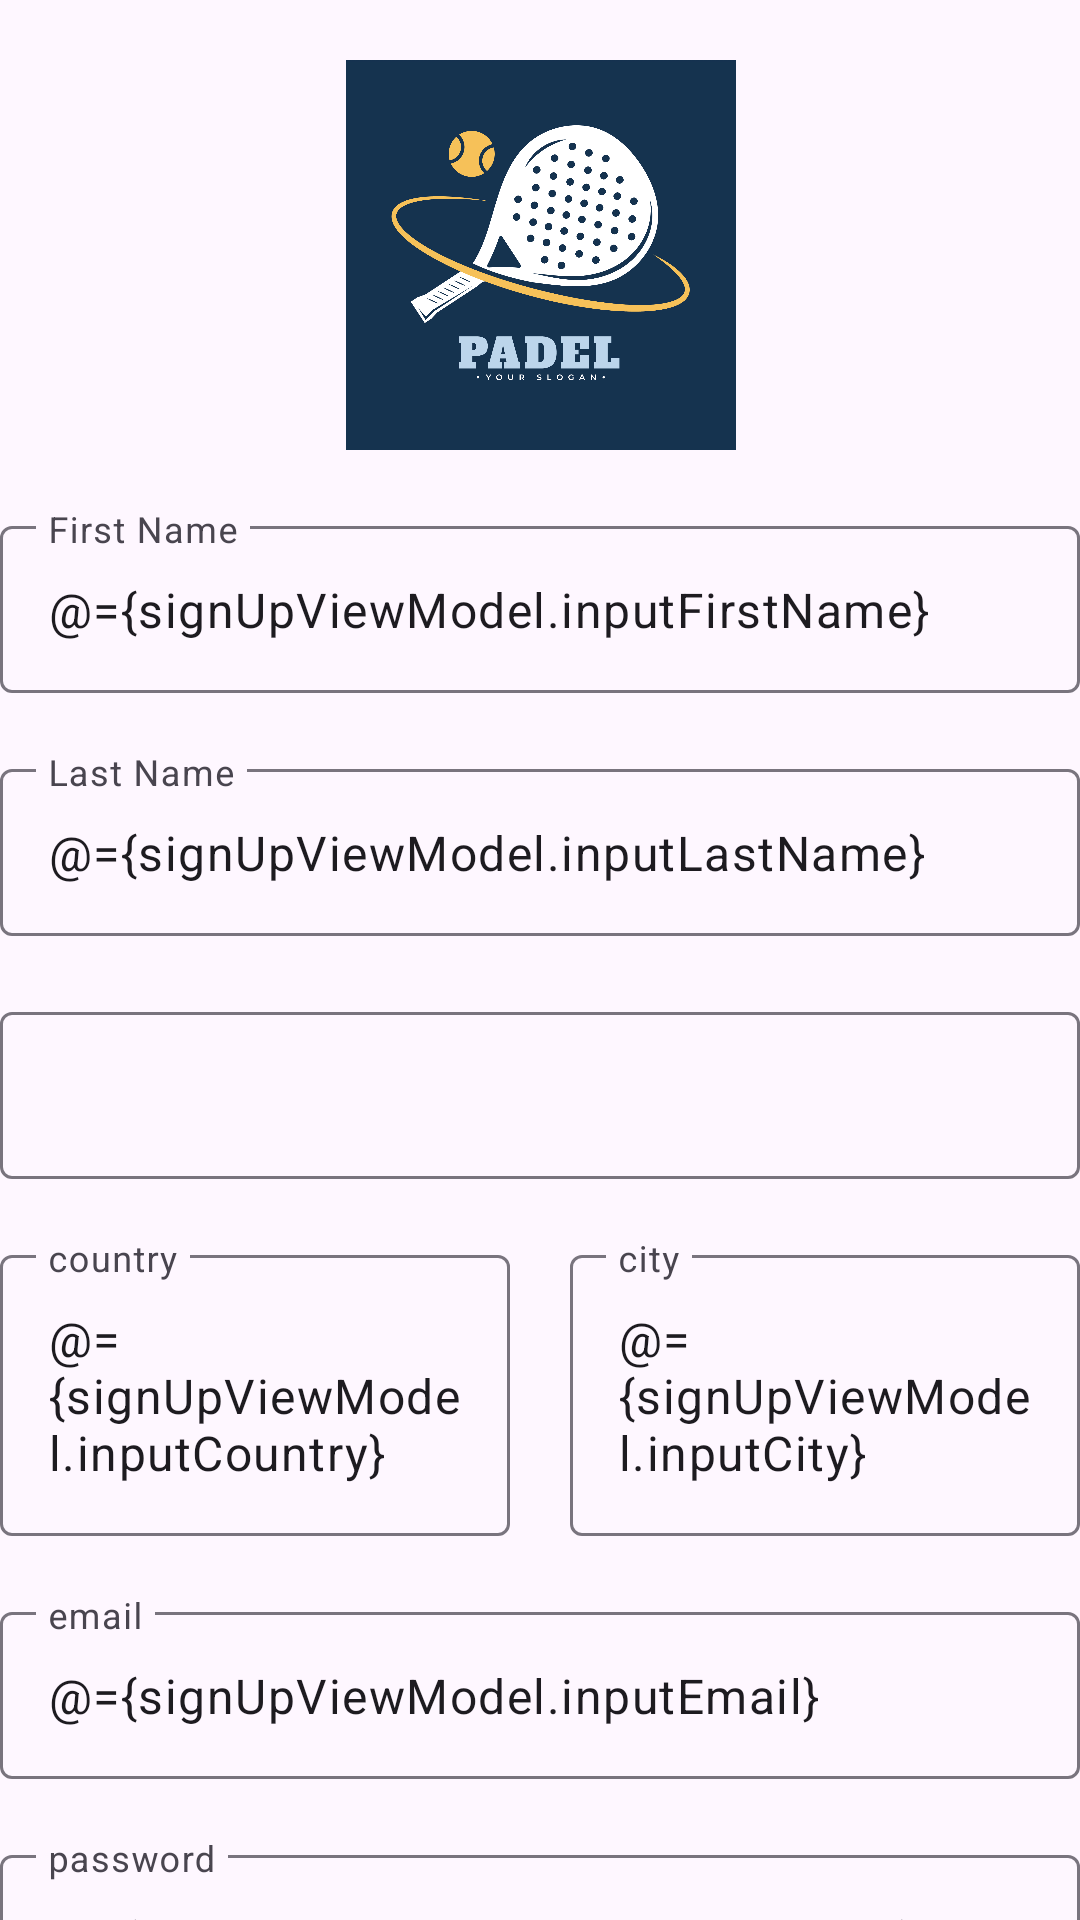

Layout XML and referenced resources for this Android screen:
<!-- AndroidManifest.xml: application theme Theme.PaddleOrganizer -->
<!-- res/layout/fragment_sign_up.xml -->
<?xml version="1.0" encoding="utf-8"?>
<layout xmlns:android="http://schemas.android.com/apk/res/android"
    xmlns:app="http://schemas.android.com/apk/res-auto"
    xmlns:tools="http://schemas.android.com/tools">

    <data>
        <variable
            name="signUpViewModel"
            type="com.example.paddleorganizer.signupPage.SignUpViewModel" />
    </data>

    <androidx.constraintlayout.widget.ConstraintLayout
        android:layout_width="match_parent"
        android:layout_height="match_parent"
        tools:context="com.example.android.navigation.signUpFragment">

        <ImageView
            android:id="@+id/iv_paddle_logo"
            android:layout_width="401dp"
            android:layout_height="130dp"
            android:layout_marginTop="20dp"
            android:src="@drawable/_340863"
            app:layout_constraintEnd_toEndOf="parent"
            app:layout_constraintStart_toStartOf="parent"
            app:layout_constraintTop_toTopOf="parent"
             />

        <com.google.android.material.textfield.TextInputLayout
            android:id="@+id/til_first_name"
            android:layout_width="match_parent"
            android:layout_height="wrap_content"
            android:layout_marginTop="20dp"
            app:layout_constraintEnd_toEndOf="parent"
            app:layout_constraintStart_toStartOf="parent"
            app:layout_constraintTop_toBottomOf="@+id/iv_paddle_logo">

            <com.google.android.material.textfield.TextInputEditText
                android:id="@+id/et_first_name"
                android:layout_width="match_parent"
                android:layout_height="wrap_content"
                android:text="@={signUpViewModel.inputFirstName}"
                android:hint="@string/first_name" />

        </com.google.android.material.textfield.TextInputLayout>

        <com.google.android.material.textfield.TextInputLayout
            android:id="@+id/til_last_name"
            android:layout_width="match_parent"
            android:layout_height="wrap_content"
            android:layout_marginTop="20dp"
            app:layout_constraintEnd_toEndOf="parent"
            app:layout_constraintStart_toStartOf="parent"
            app:layout_constraintTop_toBottomOf="@+id/til_first_name">

            <com.google.android.material.textfield.TextInputEditText
                android:id="@+id/et_last_name"
                android:layout_width="match_parent"
                android:layout_height="wrap_content"
                android:text="@={signUpViewModel.inputLastName}"
                android:hint="@string/last_name" />

        </com.google.android.material.textfield.TextInputLayout>

        <com.google.android.material.textfield.TextInputLayout
            android:id="@+id/til_age"
            android:layout_width="match_parent"
            android:layout_height="wrap_content"
            android:layout_marginTop="20dp"
            app:layout_constraintEnd_toEndOf="parent"
            app:layout_constraintStart_toStartOf="parent"
            app:layout_constraintTop_toBottomOf="@+id/til_last_name">

            <com.google.android.material.textfield.TextInputEditText
                android:id="@+id/et_age"
                android:layout_width="match_parent"
                android:layout_height="wrap_content"/>




        </com.google.android.material.textfield.TextInputLayout>

        <com.google.android.material.textfield.TextInputLayout
            android:id="@+id/til_country"
            android:layout_width="0dp"
            android:layout_height="wrap_content"
            android:layout_marginEnd="10dp"
            app:layout_constraintBaseline_toBaselineOf="@+id/til_city"
            app:layout_constraintEnd_toStartOf="@+id/til_city"
            app:layout_constraintHorizontal_chainStyle="spread_inside"
            app:layout_constraintStart_toStartOf="parent">

            <com.google.android.material.textfield.TextInputEditText
                android:id="@+id/et_country"
                android:layout_width="match_parent"
                android:layout_height="wrap_content"
                android:hint="@string/country"
                android:text="@={signUpViewModel.inputCountry}"
                app:layout_constraintEnd_toEndOf="parent"
                app:layout_constraintStart_toEndOf="@+id/til_country_city"
                app:layout_constraintTop_toBottomOf="@+id/til_age" />

        </com.google.android.material.textfield.TextInputLayout>


        <com.google.android.material.textfield.TextInputLayout
            android:id="@+id/til_city"
            android:layout_width="0dp"
            android:layout_height="wrap_content"
            android:layout_marginStart="10dp"
            android:layout_marginTop="20dp"
            app:layout_constraintEnd_toEndOf="parent"
            app:layout_constraintStart_toEndOf="@+id/til_country"
            app:layout_constraintTop_toBottomOf="@+id/til_age">

            <com.google.android.material.textfield.TextInputEditText
                android:id="@+id/et_city"
                android:layout_width="match_parent"
                android:layout_height="wrap_content"
                android:text="@={signUpViewModel.inputCity}"
                android:hint="@string/city"
                app:layout_constraintEnd_toEndOf="parent" />

        </com.google.android.material.textfield.TextInputLayout>

        <com.google.android.material.textfield.TextInputLayout
            android:id="@+id/til_email"
            android:layout_width="match_parent"
            android:layout_height="wrap_content"
            android:layout_marginTop="20dp"
            app:layout_constraintEnd_toEndOf="parent"
            app:layout_constraintStart_toStartOf="parent"
            app:layout_constraintTop_toBottomOf="@+id/til_city">

            <com.google.android.material.textfield.TextInputEditText
                android:id="@+id/et_email"
                android:layout_width="match_parent"
                android:layout_height="wrap_content"
                android:text="@={signUpViewModel.inputEmail}"
                android:hint="@string/email" />

        </com.google.android.material.textfield.TextInputLayout>

        <com.google.android.material.textfield.TextInputLayout
            android:id="@+id/til_password"
            android:layout_width="match_parent"
            android:layout_height="wrap_content"
            android:layout_marginTop="20dp"
            app:layout_constraintEnd_toEndOf="parent"
            app:layout_constraintStart_toStartOf="parent"
            app:layout_constraintTop_toBottomOf="@+id/til_email">

            <com.google.android.material.textfield.TextInputEditText
                android:id="@+id/et_password"
                android:layout_width="match_parent"
                android:layout_height="wrap_content"
                android:text="@={signUpViewModel.inputPassword}"
                android:hint="@string/password" />

        </com.google.android.material.textfield.TextInputLayout>

        <androidx.appcompat.widget.AppCompatButton
            android:id="@+id/sign_up_btn"
            android:layout_width="wrap_content"
            android:layout_height="wrap_content"
            android:layout_marginTop="20dp"
            app:layout_constraintEnd_toEndOf="parent"
            app:layout_constraintStart_toStartOf="parent"
            app:layout_constraintTop_toBottomOf="@+id/til_password"
            android:text="@string/sign_up"
            android:onClick="@{() -> signUpViewModel.onSignUpBtn()}"
            />


    </androidx.constraintlayout.widget.ConstraintLayout>
</layout>
<!-- resources referenced by this layout -->
<resources>
  <!-- drawable _340863: jpg bitmap (drawable, 416492 bytes) -->
  <string name="age">Age</string>
  <string name="city">city</string>
  <string name="country">country</string>
  <string name="email">email</string>
  <string name="first_name">First Name</string>
  <string name="last_name">Last Name</string>
  <string name="password">password</string>
  <string name="sign_up">Sign Up</string>
  <style name="Theme.PaddleOrganizer" parent="Base.Theme.PaddleOrganizer" />
  <style name="Base.Theme.PaddleOrganizer" parent="Theme.Material3.DayNight.NoActionBar">
          
          
      </style>
</resources>
